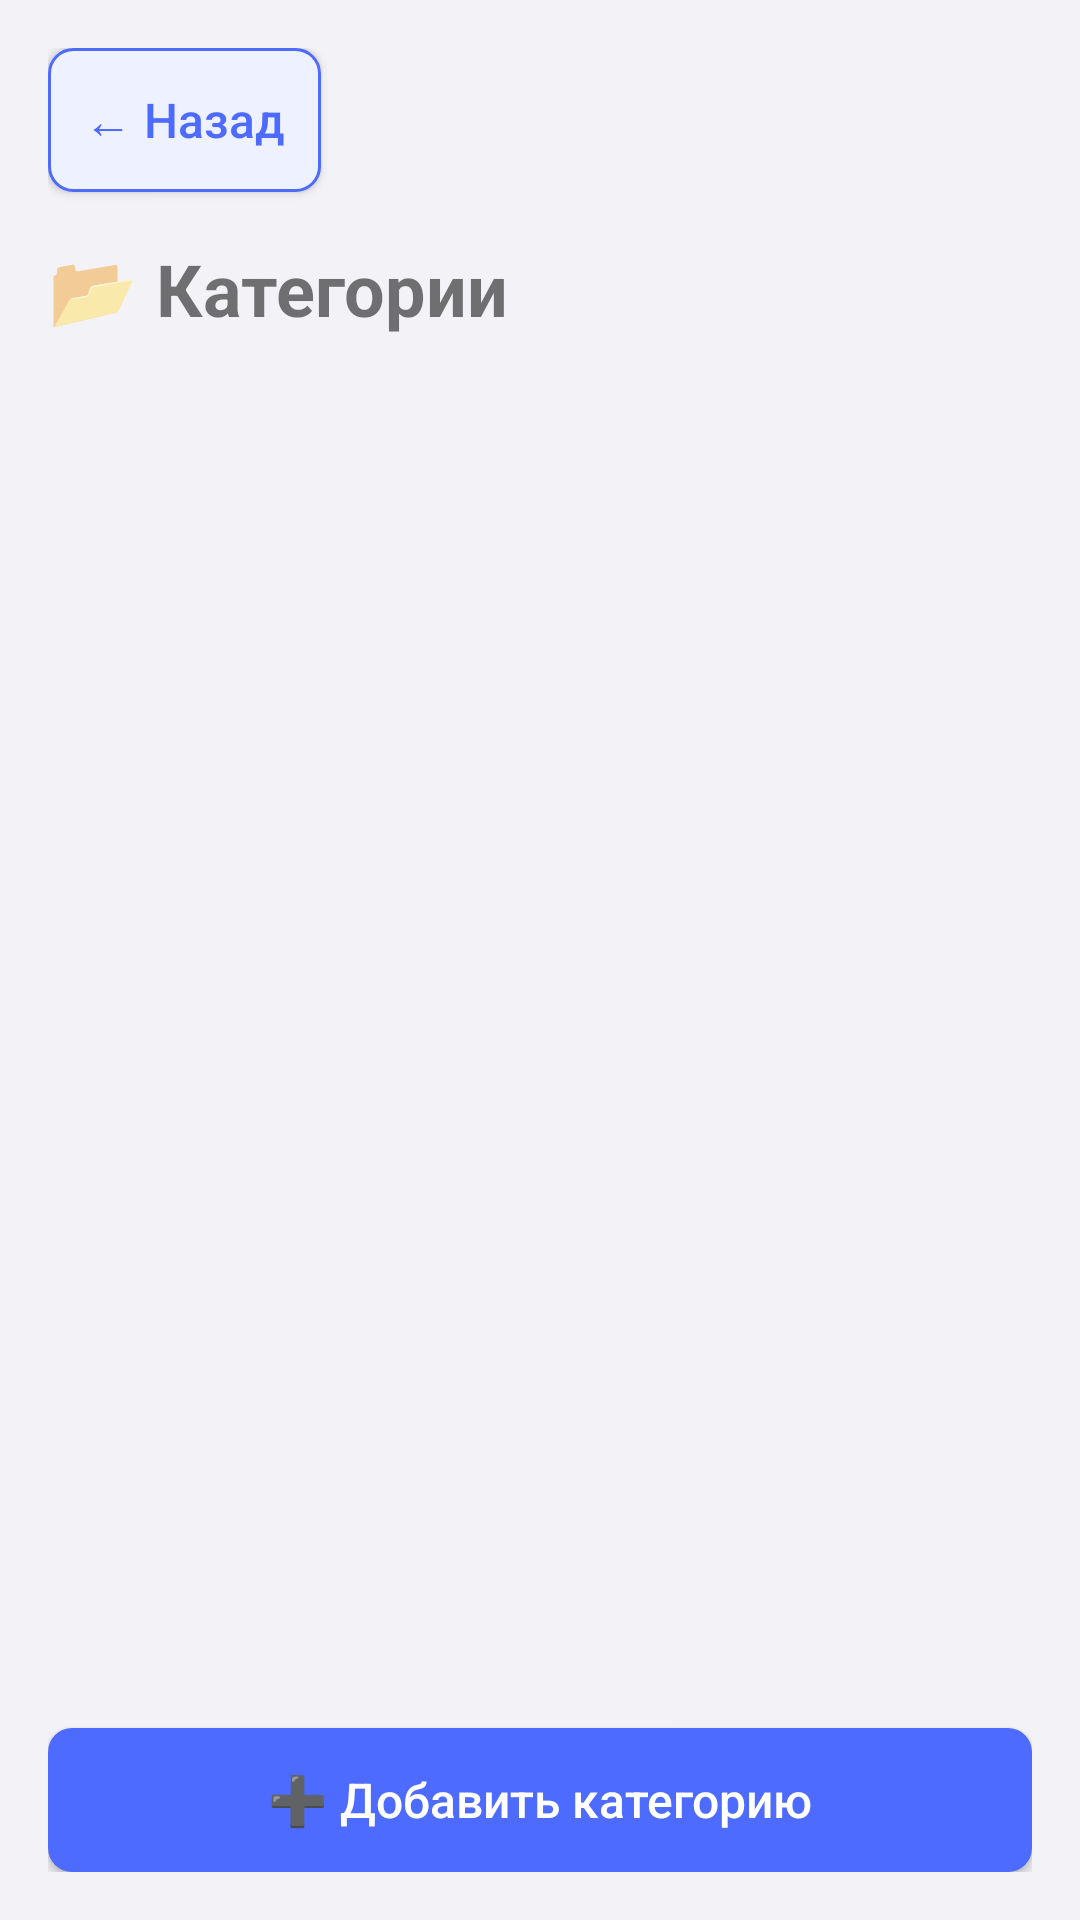

The Android layout XML behind this screen, and the referenced resources:
<!-- AndroidManifest.xml: application theme Theme.AppCompat.Light -->
<!-- res/layout/activity_categories.xml -->
<?xml version="1.0" encoding="utf-8"?>
<LinearLayout xmlns:android="http://schemas.android.com/apk/res/android"
    android:layout_width="match_parent"
    android:layout_height="match_parent"
    android:orientation="vertical"
    android:background="@color/background"
    android:padding="16dp">
    <Button android:id="@+id/btnBack" android:layout_width="wrap_content" android:layout_height="wrap_content" android:text="← Назад" style="@style/ButtonSecondary" />
    <TextView android:layout_width="wrap_content" android:layout_height="wrap_content" android:text="📂 Категории" android:textSize="24sp" android:textStyle="bold" android:layout_marginTop="16dp" android:layout_marginBottom="16dp" />
    <androidx.recyclerview.widget.RecyclerView android:id="@+id/recyclerCategories" android:layout_width="match_parent" android:layout_height="0dp" android:layout_weight="1" />
    <Button android:id="@+id/btnAddCategory" android:layout_width="match_parent" android:layout_height="wrap_content" android:text="➕ Добавить категорию" style="@style/ButtonPrimary" android:layout_marginTop="16dp" />
</LinearLayout>
<!-- resources referenced by this layout -->
<resources>
  <color name="background">#F2F2F7</color>
  <style name="ButtonPrimary" parent="Widget.AppCompat.Button">
          <item name="android:background">@drawable/button_primary</item>
          <item name="android:textColor">@android:color/white</item>
          <item name="android:textSize">16sp</item>
          <item name="android:padding">12dp</item>
          <item name="android:textAllCaps">false</item>
          <item name="android:minHeight">48dp</item>
          <item name="android:gravity">center</item>
          <item name="android:elevation">0dp</item>
      </style>
  <style name="ButtonSecondary" parent="ButtonPrimary">
          <item name="android:background">@drawable/button_secondary</item>
          <item name="android:textColor">@color/primary</item>
      </style>
  <!-- drawable button_primary (drawable) -->
  <selector xmlns:android="http://schemas.android.com/apk/res/android">
      <item android:state_pressed="true">
          <shape android:shape="rectangle">
              <solid android:color="@color/primary_dark" />
              <corners android:radius="8dp" />
          </shape>
      </item>
      <item>
          <shape android:shape="rectangle">
              <solid android:color="@color/primary" />
              <corners android:radius="8dp" />
          </shape>
      </item>
  </selector>
  <!-- drawable button_secondary (drawable) -->
  <selector xmlns:android="http://schemas.android.com/apk/res/android">
      <item android:state_pressed="true">
          <shape android:shape="rectangle">
              <solid android:color="@color/primary_light" />
              <corners android:radius="8dp" />
              <stroke android:width="1dp" android:color="@color/primary" />
          </shape>
      </item>
      <item>
          <shape android:shape="rectangle">
              <solid android:color="@color/primary_light" />
              <corners android:radius="8dp" />
              <stroke android:width="1dp" android:color="@color/primary" />
          </shape>
      </item>
  </selector>
  <color name="primary">#4D6BFE</color>
  <color name="primary_dark">#3A56D4</color>
  <color name="primary_light">#EEF1FF</color>
</resources>
